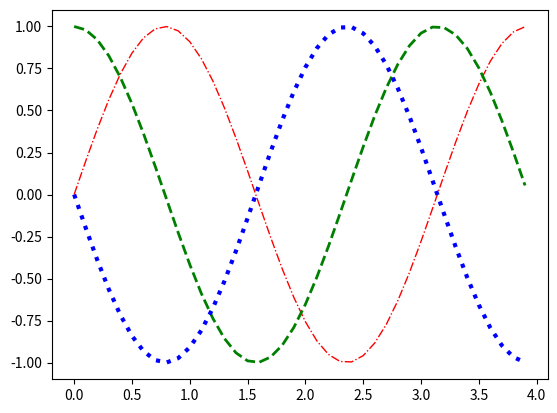

Write the Python code that produced this figure.
import numpy as np
import matplotlib.pyplot as plt

# 1. Membuat Data
# sin(2wt + theta)
def sinusGenerator(amplitudo, frekuensi, takhir, theta):
    t = np.arange(0, takhir, 0.1)
    y = amplitudo * np.sin(2 * frekuensi * t + np.deg2rad(theta))
    return t,y

t1,y1 = sinusGenerator(1,1,4,0)
t2,y2 = sinusGenerator(1,1,4,90)
t3,y3 = sinusGenerator(1,1,4,180)

# 2. Membuat Plot
dataPlot1 = plt.plot(t1,y1)
dataPlot2 = plt.plot(t2,y2)
dataPlot3 = plt.plot(t3,y3)

# Set Properties
plt.setp(dataPlot1, color='r', linestyle='-.', linewidth='1')
plt.setp(dataPlot2, color='g', linestyle='--', linewidth='2')
plt.setp(dataPlot3, color='b', linestyle=':', linewidth='3')

# 3. menampilkan plot

plt.show()